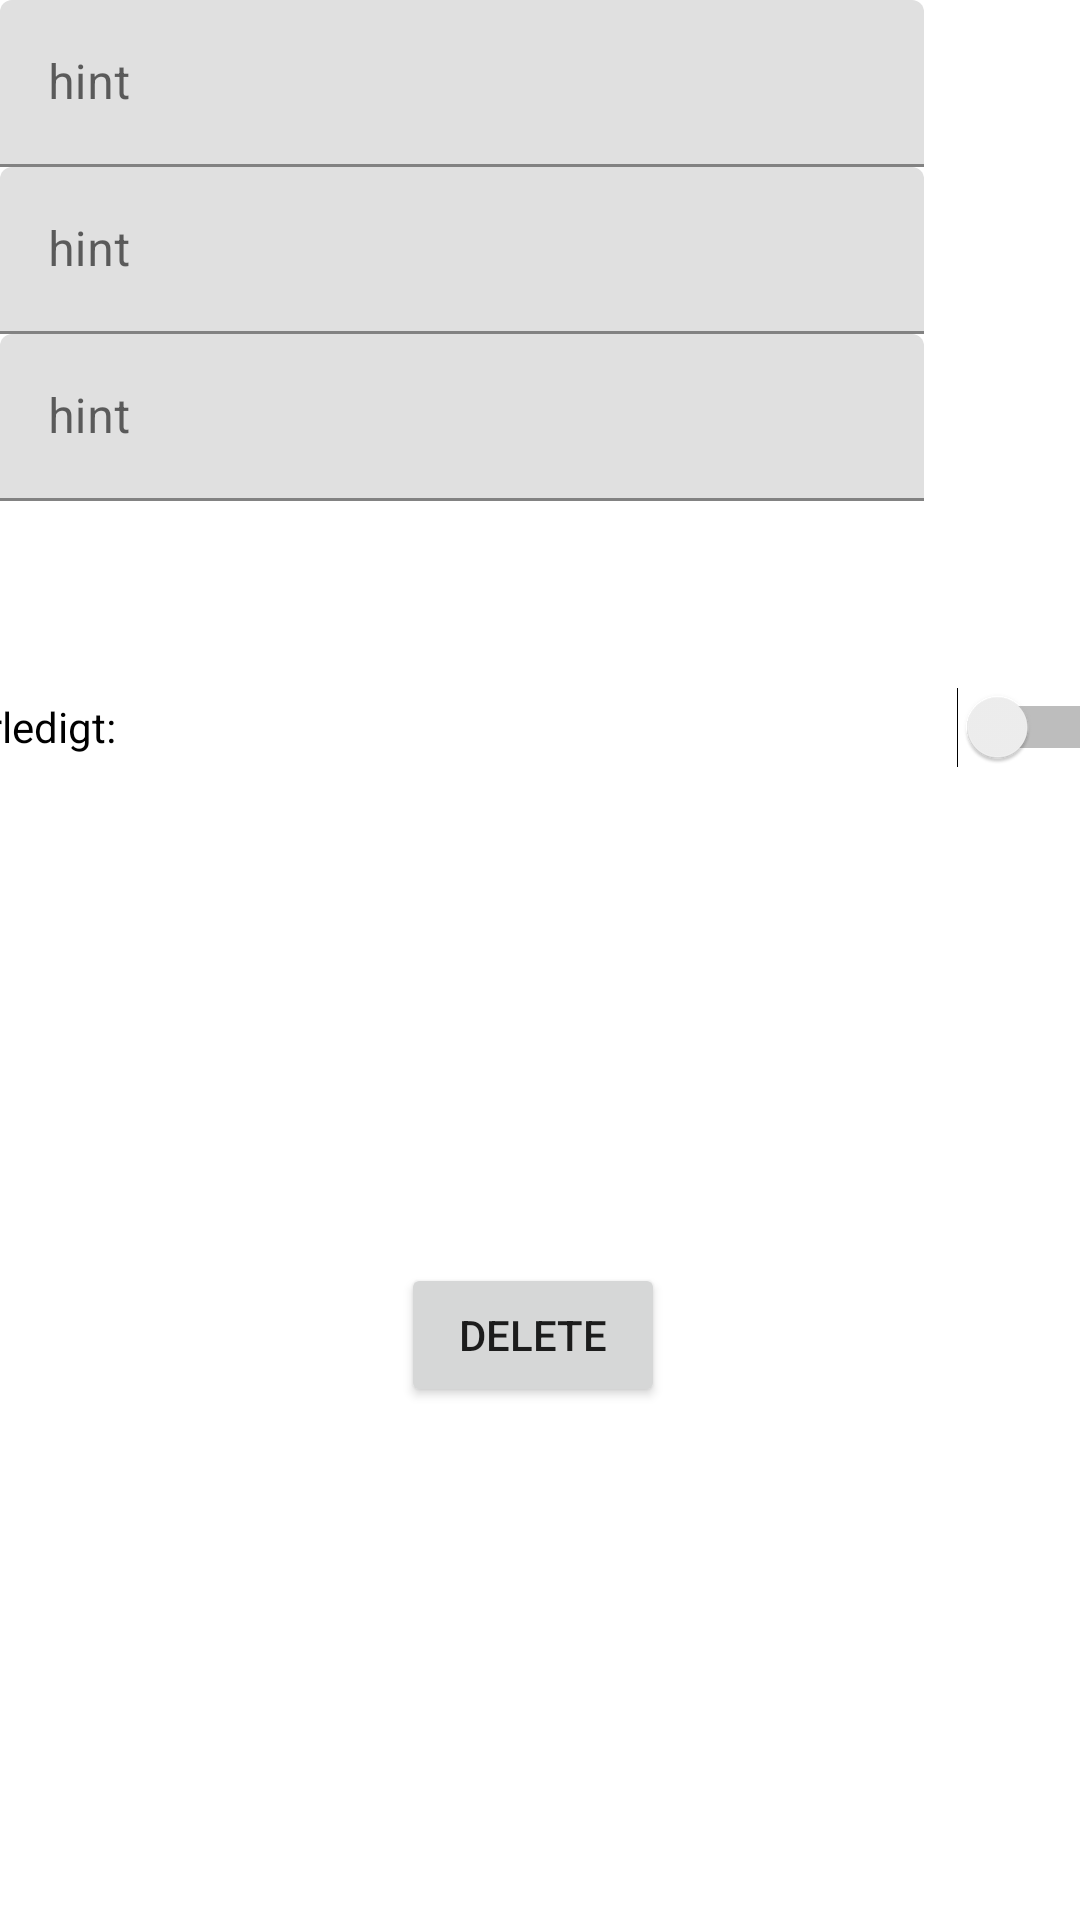

This screen was rendered from an Android layout file. Write that file and the resources it references.
<!-- AndroidManifest.xml: application theme Theme.Notepad2 -->
<!-- res/layout/fragment_edit.xml -->
<?xml version="1.0" encoding="utf-8"?>
<androidx.constraintlayout.widget.ConstraintLayout xmlns:android="http://schemas.android.com/apk/res/android"
    xmlns:app="http://schemas.android.com/apk/res-auto"
    xmlns:tools="http://schemas.android.com/tools"
    android:layout_width="match_parent"
    android:layout_height="match_parent"
    tools:context=".EditFragment"
    android:id="@+id/frameLayout2" >

    <com.google.android.material.floatingactionbutton.FloatingActionButton
        android:id="@+id/fabTime7"
        android:layout_width="wrap_content"
        android:layout_height="wrap_content"
        android:layout_marginStart="94dp"
        android:layout_marginTop="148dp"
        android:layout_marginEnd="104dp"
        android:layout_marginBottom="360dp"
        android:clickable="true"
        android:src="@drawable/today_fill0_wght400_grad0_opsz48"
        app:layout_constraintBottom_toBottomOf="parent"
        app:layout_constraintEnd_toEndOf="parent"
        app:layout_constraintStart_toEndOf="@+id/fabCalender7"
        app:layout_constraintTop_toBottomOf="@+id/tableLayout" />

    <com.google.android.material.floatingactionbutton.FloatingActionButton
        android:id="@+id/fabCalender7"
        android:layout_width="wrap_content"
        android:layout_height="wrap_content"
        android:layout_marginStart="101dp"
        android:layout_marginTop="147dp"
        android:layout_marginEnd="254dp"
        android:layout_marginBottom="361dp"
        android:clickable="true"
        android:src="@drawable/calendar_month_fill0_wght400_grad0_opsz48"
        app:layout_constraintBottom_toBottomOf="parent"
        app:layout_constraintEnd_toEndOf="parent"
        app:layout_constraintStart_toStartOf="parent"
        app:layout_constraintTop_toBottomOf="@+id/tableLayout" />

    <TableLayout
        android:id="@+id/tableLayout"
        android:layout_width="match_parent"
        android:layout_height="167dp"
        app:layout_constraintStart_toStartOf="parent"
        app:layout_constraintTop_toTopOf="parent">

        <TableRow
            android:layout_width="match_parent"
            android:layout_height="match_parent">

            <com.google.android.material.textfield.TextInputLayout
                android:id="@+id/editTitle"
                android:layout_width="match_parent"
                android:layout_height="wrap_content">

                <com.google.android.material.textfield.TextInputEditText
                    android:id="@+id/tiTitle"
                    android:layout_width="308dp"
                    android:layout_height="wrap_content"
                    android:hint="hint" />
            </com.google.android.material.textfield.TextInputLayout>
        </TableRow>

        <TableRow
            android:layout_width="match_parent"
            android:layout_height="match_parent">

            <com.google.android.material.textfield.TextInputLayout
                android:id="@+id/editDescription"
                android:layout_width="match_parent"
                android:layout_height="wrap_content">

                <com.google.android.material.textfield.TextInputEditText
                    android:id="@+id/tiDescription"
                    android:layout_width="match_parent"
                    android:layout_height="wrap_content"
                    android:hint="hint" />
            </com.google.android.material.textfield.TextInputLayout>
        </TableRow>

        <TableRow
            android:layout_width="match_parent"
            android:layout_height="match_parent">

            <com.google.android.material.textfield.TextInputLayout
                android:id="@+id/editNote"
                android:layout_width="match_parent"
                android:layout_height="wrap_content">

                <com.google.android.material.textfield.TextInputEditText
                    android:id="@+id/tiNote"
                    android:layout_width="match_parent"
                    android:layout_height="wrap_content"
                    android:hint="hint" />
            </com.google.android.material.textfield.TextInputLayout>
        </TableRow>

    </TableLayout>

    <Button
        android:id="@+id/buttonSave"
        android:layout_width="wrap_content"
        android:layout_height="wrap_content"
        android:layout_marginStart="157dp"
        android:layout_marginTop="300dp"
        android:layout_marginEnd="166dp"
        android:layout_marginBottom="129dp"
        android:text="Save"
        app:layout_constraintBottom_toBottomOf="parent"
        app:layout_constraintEnd_toEndOf="parent"
        app:layout_constraintHorizontal_bias="1.0"
        app:layout_constraintStart_toStartOf="parent"
        app:layout_constraintTop_toBottomOf="@+id/switchDone" />

    <Switch
        android:id="@+id/switchDone"
        android:layout_width="385dp"
        android:layout_height="32dp"
        android:layout_marginStart="13dp"
        android:layout_marginTop="54dp"
        android:layout_marginEnd="13dp"
        android:layout_marginBottom="61dp"
        android:text="Erledigt:"
        app:layout_constraintBottom_toTopOf="@+id/fabCalender7"
        app:layout_constraintEnd_toEndOf="parent"
        app:layout_constraintStart_toStartOf="parent"
        app:layout_constraintTop_toBottomOf="@+id/tableLayout" />

    <Button
        android:id="@+id/buttonDelete"
        android:layout_width="wrap_content"
        android:layout_height="wrap_content"
        android:layout_marginStart="156dp"
        android:layout_marginTop="163dp"
        android:layout_marginEnd="161dp"
        android:layout_marginBottom="90dp"
        android:text="Delete"
        app:layout_constraintBottom_toTopOf="@+id/buttonSave"
        app:layout_constraintEnd_toEndOf="parent"
        app:layout_constraintStart_toStartOf="parent"
        app:layout_constraintTop_toBottomOf="@+id/switchDone" />
</androidx.constraintlayout.widget.ConstraintLayout>
<!-- resources referenced by this layout -->
<resources>
  <style name="Theme.Notepad2" parent="Theme.MaterialComponents.DayNight.DarkActionBar">
          
          <item name="colorPrimary">@color/purple_500</item>
          <item name="colorPrimaryVariant">@color/purple_700</item>
          <item name="colorOnPrimary">@color/white</item>
          
          <item name="colorSecondary">@color/teal_200</item>
          <item name="colorSecondaryVariant">@color/teal_700</item>
          <item name="colorOnSecondary">@color/black</item>
          
          <item name="android:statusBarColor" tools:targetApi="l">?attr/colorPrimaryVariant</item>
          
      </style>
  <!-- not gathered from this repository: default colours our renderer supplied (Android Studio template values) -->
  <color name="purple_500">#FF6200EE</color>
  <color name="purple_700">#FF3700B3</color>
  <color name="teal_200">#FF03DAC5</color>
  <color name="teal_700">#FF018786</color>
  <color name="black">#FF000000</color>
  <color name="white">#FFFFFFFF</color>
</resources>
